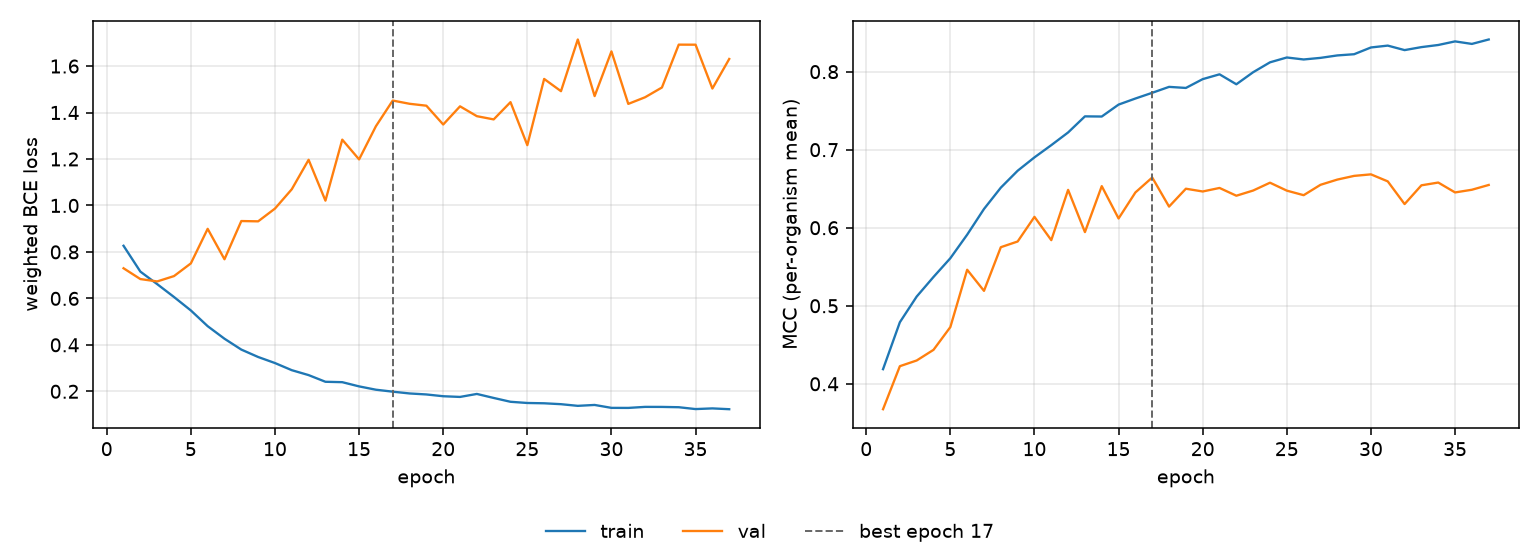

The data file committed next to this chart (first rows):
epoch, tr_loss, vl_loss, tr_mcc, vl_mcc, is_best
1, 0.8265, 0.7297, 0.4188, 0.3675, False
2, 0.7153, 0.6832, 0.4789, 0.4226, False
3, 0.6613, 0.673, 0.5118, 0.4299, False
4, 0.6059, 0.696, 0.5369, 0.4435, False
5, 0.5481, 0.7506, 0.5609, 0.4727, False
6, 0.4804, 0.8994, 0.5911, 0.5462, False
7, 0.4263, 0.7684, 0.624, 0.5191, False
8, 0.3796, 0.9329, 0.6513, 0.5751, False
9, 0.3477, 0.9316, 0.673, 0.5824, False
10, 0.3217, 0.9865, 0.6902, 0.6139, False
11, 0.291, 1.07, 0.7058, 0.5841, False
12, 0.2698, 1.197, 0.7221, 0.6485, False
13, 0.2411, 1.021, 0.7427, 0.5944, False
14, 0.2393, 1.283, 0.7425, 0.6533, False
15, 0.2212, 1.198, 0.7578, 0.6119, False
16, 0.2069, 1.341, 0.7656, 0.6452, False
17, 0.1985, 1.452, 0.7729, 0.6644, True
18, 0.1908, 1.438, 0.7805, 0.6271, False
19, 0.1865, 1.429, 0.7791, 0.65, False
20, 0.1788, 1.348, 0.7904, 0.6464, False
21, 0.1759, 1.427, 0.7966, 0.651, False
22, 0.1887, 1.384, 0.7838, 0.641, False
23, 0.1715, 1.37, 0.7993, 0.6477, False
24, 0.155, 1.445, 0.8119, 0.6577, False
25, 0.1498, 1.26, 0.8181, 0.6475, False
26, 0.1485, 1.545, 0.8156, 0.6417, False
27, 0.1446, 1.492, 0.8176, 0.655, False
28, 0.1375, 1.714, 0.8208, 0.6617, False
29, 0.1413, 1.471, 0.8223, 0.6664, False
30, 0.1288, 1.663, 0.831, 0.6684, False
31, 0.1286, 1.437, 0.8334, 0.6594, False
32, 0.133, 1.466, 0.8276, 0.6303, False
33, 0.1328, 1.508, 0.8314, 0.6543, False
34, 0.1316, 1.692, 0.8341, 0.6579, False
35, 0.1236, 1.692, 0.8387, 0.6452, False
36, 0.1265, 1.503, 0.8355, 0.6487, False
37, 0.123, 1.63, 0.8412, 0.6548, False
